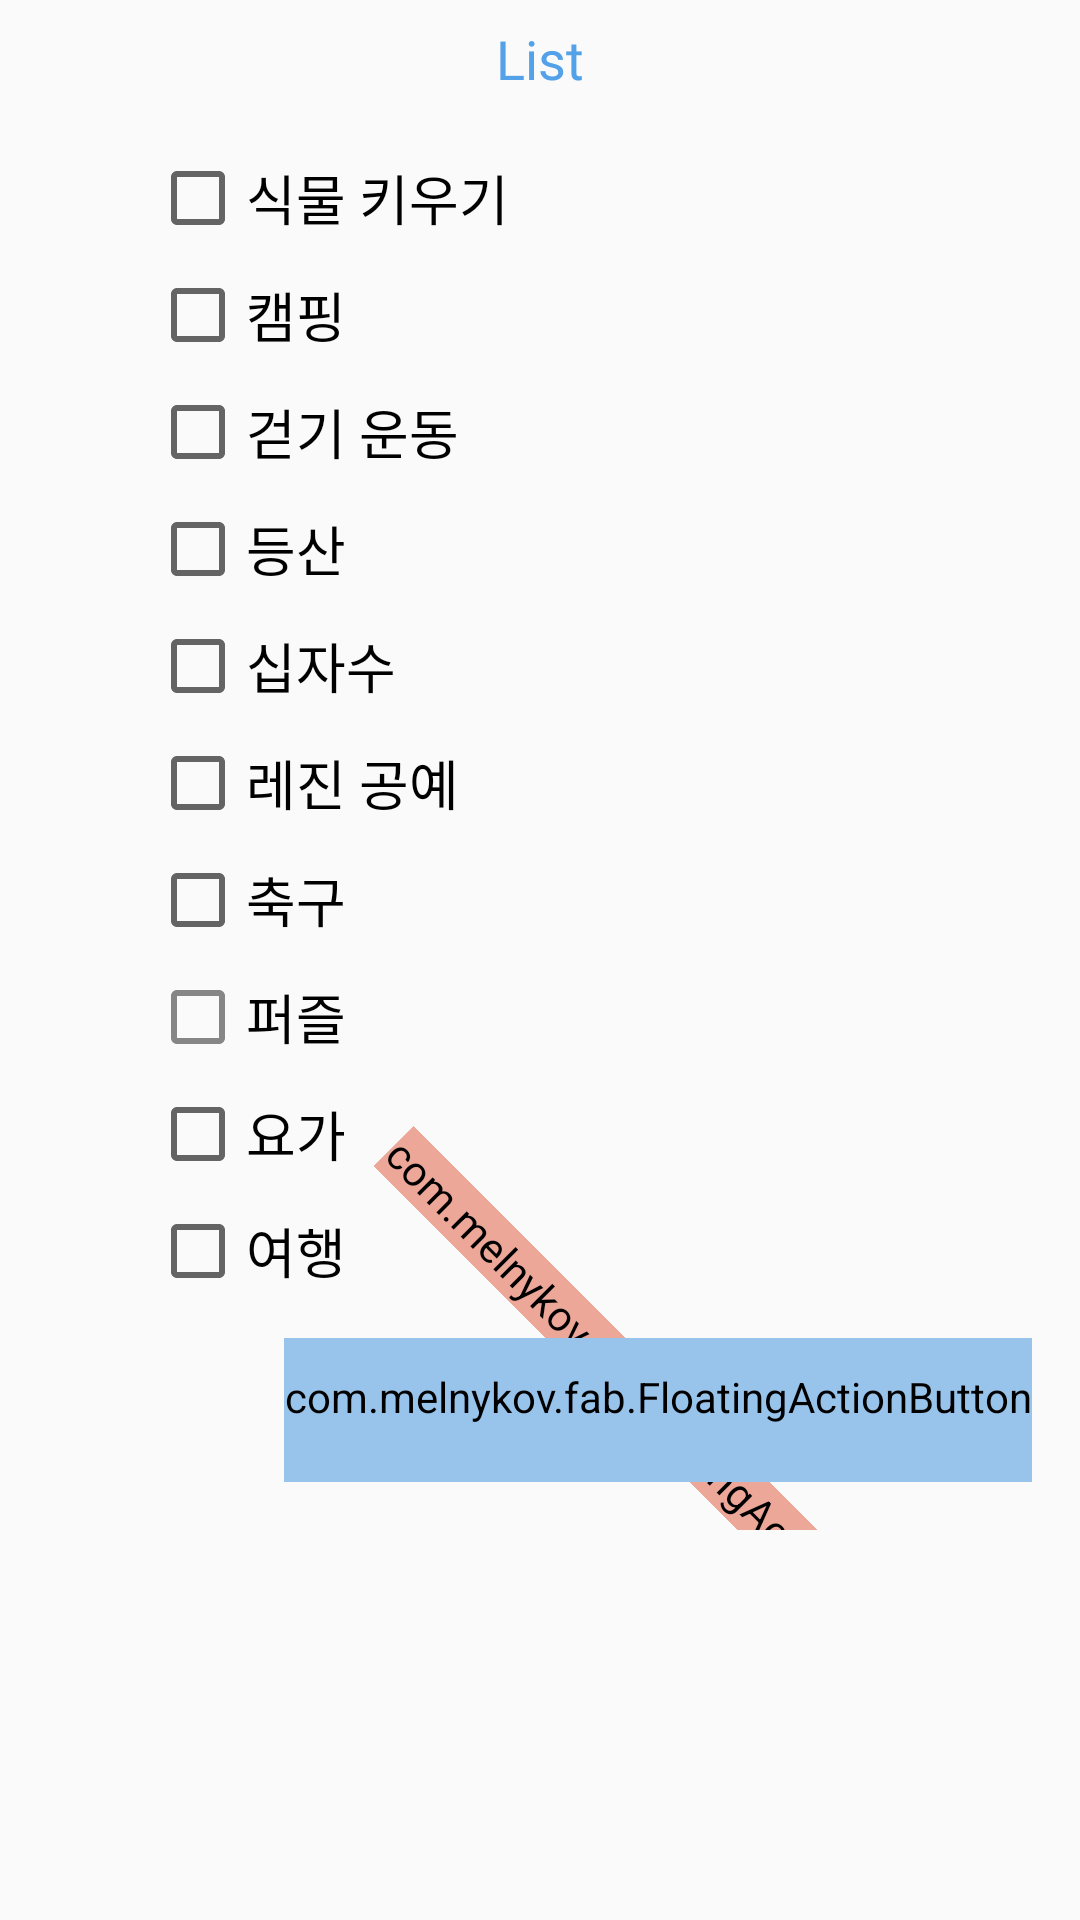

Produce the Android XML layout that renders to this screen, including the resource entries it uses.
<!-- AndroidManifest.xml: application theme Theme.AppCompat.Light.NoActionBar -->
<!-- res/layout/test.xml -->
<?xml version="1.0" encoding="utf-8"?>
<androidx.constraintlayout.widget.ConstraintLayout xmlns:android="http://schemas.android.com/apk/res/android"
    android:layout_width="match_parent"
    android:layout_height="match_parent"
    xmlns:app="http://schemas.android.com/apk/res-auto">

    <androidx.constraintlayout.widget.ConstraintLayout
        android:id="@+id/dragView"
        android:layout_width="match_parent"
        android:layout_height="510dp"
        android:background="@drawable/sliding_background"
        android:elevation="0sp"
        android:orientation="vertical"
        app:layout_constraintStart_toStartOf="parent"
        app:layout_constraintTop_toTopOf="parent"
        app:elevation="0sp">

        <TextView
            android:id="@+id/list_txt"
            android:layout_width="wrap_content"
            android:layout_height="wrap_content"
            android:layout_gravity="center"
            android:fontFamily="@font/notosanscjkkr_medium"
            android:includeFontPadding="false"
            android:layout_marginTop="10dp"
            android:text="List"
            android:textColor="@color/text_blue"
            android:textSize="18sp"
            app:layout_constraintTop_toTopOf="parent"
            app:layout_constraintStart_toStartOf="parent"
            app:layout_constraintEnd_toEndOf="parent"/>

        <androidx.constraintlayout.widget.ConstraintLayout
            android:layout_width="match_parent"
            android:layout_height="match_parent"
            android:layout_marginHorizontal="50dp"
            android:layout_marginTop="50dp"
            app:layout_constraintEnd_toEndOf="parent"
            app:layout_constraintStart_toStartOf="parent"
            app:layout_constraintTop_toBottomOf="@id/list_txt">

            <CheckBox
                android:id="@+id/check1"
                android:layout_width="wrap_content"
                android:layout_height="wrap_content"
                app:layout_constraintStart_toStartOf="parent"
                app:layout_constraintTop_toTopOf="parent"
                android:textSize="18sp"
                android:text="식물 키우기"/>

            <CheckBox
                android:id="@+id/check2"
                android:layout_width="wrap_content"
                android:layout_height="wrap_content"
                android:layout_marginTop="7dp"
                app:layout_constraintStart_toStartOf="parent"
                app:layout_constraintTop_toBottomOf="@+id/check1"
                android:textSize="18sp"
                android:text="캠핑"/>

            <CheckBox
                android:id="@+id/check3"
                android:layout_width="wrap_content"
                android:layout_height="wrap_content"
                android:layout_marginTop="7dp"
                app:layout_constraintStart_toStartOf="parent"
                app:layout_constraintTop_toBottomOf="@+id/check2"
                android:textSize="18sp"
                android:text="걷기 운동"/>

            <CheckBox
                android:id="@+id/check4"
                android:layout_width="wrap_content"
                android:layout_height="wrap_content"
                android:layout_marginTop="7dp"
                app:layout_constraintStart_toStartOf="parent"
                app:layout_constraintTop_toBottomOf="@+id/check3"
                android:textSize="18sp"
                android:text="등산"/>

           <CheckBox
                android:id="@+id/check5"
                android:layout_width="wrap_content"
                android:layout_height="wrap_content"
               android:layout_marginTop="7dp"
                app:layout_constraintStart_toStartOf="parent"
                app:layout_constraintTop_toBottomOf="@+id/check4"
                android:textSize="18sp"
                android:text="십자수"/>

            <CheckBox
                android:id="@+id/check6"
                android:layout_width="wrap_content"
                android:layout_height="wrap_content"
                android:layout_marginTop="7dp"
                app:layout_constraintStart_toStartOf="parent"
                app:layout_constraintTop_toBottomOf="@+id/check5"
                android:textSize="18sp"
                android:text="레진 공예"/>

            <CheckBox
                android:id="@+id/check7"
                android:layout_width="wrap_content"
                android:layout_height="wrap_content"
                android:layout_marginTop="7dp"
                app:layout_constraintStart_toStartOf="parent"
                app:layout_constraintTop_toBottomOf="@+id/check6"
                android:textSize="18sp"
                android:text="축구"/>

            <CheckBox
                android:id="@+id/check8"
                android:layout_width="wrap_content"
                android:layout_height="wrap_content"
                android:buttonTint="@color/check_gray"
                android:checked="false"
                android:layout_marginTop="7dp"
                app:layout_constraintStart_toStartOf="parent"
                app:layout_constraintTop_toBottomOf="@+id/check7"
                android:textSize="18sp"
                android:text="퍼즐"/>

            <CheckBox
                android:id="@+id/check9"
                android:layout_width="wrap_content"
                android:layout_height="wrap_content"
                android:layout_marginTop="7dp"
                app:layout_constraintStart_toStartOf="parent"
                app:layout_constraintTop_toBottomOf="@+id/check8"
                android:textSize="18sp"
                android:text="요가"/>

            <CheckBox
                android:id="@+id/check10"
                android:layout_width="wrap_content"
                android:layout_height="wrap_content"
                android:layout_marginTop="7dp"
                app:layout_constraintStart_toStartOf="parent"
                app:layout_constraintTop_toBottomOf="@+id/check9"
                android:textSize="18sp"
                android:text="여행"/>


        </androidx.constraintlayout.widget.ConstraintLayout>

        <com.melnykov.fab.FloatingActionButton
            android:id="@+id/info_fab_del"
            android:layout_width="wrap_content"
            android:layout_height="wrap_content"
            android:backgroundTint="#ECA799"
            android:rotation="45"
            app:rippleColor="@color/fab_blue"
            android:elevation="0dp"
            app:elevation="0dp"
            android:src="@drawable/ic_plant_edit"
            app:fab_shadow="false"
            app:layout_constraintBottom_toBottomOf="@+id/info_fab"
            app:layout_constraintEnd_toEndOf="@id/info_fab"
            app:layout_constraintLeft_toLeftOf="@+id/info_fab"
            app:layout_constraintTop_toTopOf="@+id/info_fab" />

        <com.melnykov.fab.FloatingActionButton
            android:id="@+id/info_fab_edit"
            android:layout_width="wrap_content"
            android:layout_height="wrap_content"
            app:rippleColor="@color/fab_blue"
            android:backgroundTint="#A8B5EA"
            android:elevation="0dp"
            app:elevation="0dp"
            android:src="@drawable/ic_plant_edit"
            app:fabSize="normal"
            app:fab_shadow="false"
            app:layout_constraintBottom_toBottomOf="@+id/info_fab"
            app:layout_constraintEnd_toEndOf="@id/info_fab"
            app:layout_constraintLeft_toLeftOf="@+id/info_fab"
            app:layout_constraintTop_toTopOf="@+id/info_fab" />

        <com.melnykov.fab.FloatingActionButton
            android:id="@+id/info_fab"
            style="?android:attr/borderlessButtonStyle"
            android:layout_width="wrap_content"
            android:layout_height="wrap_content"
            android:layout_gravity="end|bottom"
            android:layout_margin="16dp"
            android:backgroundTint="@color/fab_blue"
            android:src="@drawable/ic_info_fab"
            app:fabCustomSize="49dp"
            app:fab_shadow="false"
            app:hideOnScroll="true"
            app:layout_constraintBottom_toBottomOf="parent"
            app:layout_constraintEnd_toEndOf="parent"
            app:rippleColor="@color/fab_blue" />

    </androidx.constraintlayout.widget.ConstraintLayout>

</androidx.constraintlayout.widget.ConstraintLayout>
<!-- resources referenced by this layout -->
<resources>
  <color name="check_gray">#868686</color>
  <color name="fab_blue">#98C4EC</color>
  <color name="text_blue">#53A1E8</color>
  <!-- drawable ic_info_fab (drawable) -->
  <vector xmlns:android="http://schemas.android.com/apk/res/android"
      android:width="48dp"
      android:height="48dp"
      android:viewportWidth="48"
      android:viewportHeight="48">
    <path
        android:pathData="M24,48C37.2548,48 48,37.2548 48,24C48,10.7452 37.2548,0 24,0C10.7452,0 0,10.7452 0,24C0,37.2548 10.7452,48 24,48Z"
        android:fillColor="#98C4EC"/>
    <path
        android:pathData="M29.1798,15.3759L29.8188,14.7359C30.2683,14.2871 30.8708,14.0249 31.5056,14.0021C32.1404,13.9793 32.7603,14.1975 33.2408,14.6129C33.4756,14.8342 33.6636,15.1004 33.7937,15.3956C33.9238,15.6908 33.9933,16.0091 33.9983,16.3317C34.0032,16.6543 33.9434,16.9746 33.8224,17.2737C33.7014,17.5727 33.5217,17.8445 33.2938,18.0729L32.5828,18.7839C32.5456,18.8211 32.5016,18.8506 32.453,18.8707C32.4044,18.8909 32.3524,18.9012 32.2998,18.9012C32.2472,18.9012 32.1952,18.8909 32.1466,18.8707C32.098,18.8506 32.054,18.8211 32.0168,18.7839L29.1798,15.9419C29.1426,15.9048 29.1131,15.8607 29.093,15.8121C29.0729,15.7635 29.0625,15.7115 29.0625,15.6589C29.0625,15.6063 29.0729,15.5543 29.093,15.5057C29.1131,15.4572 29.1426,15.4131 29.1798,15.3759Z"
        android:fillColor="#ffffff"/>
    <path
        android:pathData="M19.0914,31.699L14.6003,33.954C14.5225,33.9928 14.4345,34.0062 14.3486,33.9923C14.2627,33.9784 14.1834,33.9378 14.1218,33.8764C14.0602,33.8149 14.0195,33.7357 14.0055,33.6498C13.9914,33.564 14.0047,33.4759 14.0434,33.398L16.2844,28.909C16.6813,28.1136 17.2037,27.3873 17.8314,26.758L27.3643,17.194C27.4015,17.1568 27.4457,17.1273 27.4942,17.1071C27.5428,17.087 27.5947,17.0767 27.6473,17.0767C27.6999,17.0767 27.7519,17.087 27.8005,17.1071C27.8491,17.1273 27.8932,17.1568 27.9304,17.194L30.7684,20.036C30.8056,20.0731 30.8351,20.1172 30.8552,20.1658C30.8753,20.2143 30.8857,20.2664 30.8857,20.319C30.8857,20.3715 30.8753,20.4236 30.8552,20.4721C30.8351,20.5207 30.8056,20.5648 30.7684,20.602L21.2343,30.15C20.6076,30.7778 19.8841,31.3008 19.0914,31.699Z"
        android:fillColor="#ffffff"/>
  </vector>
</resources>
